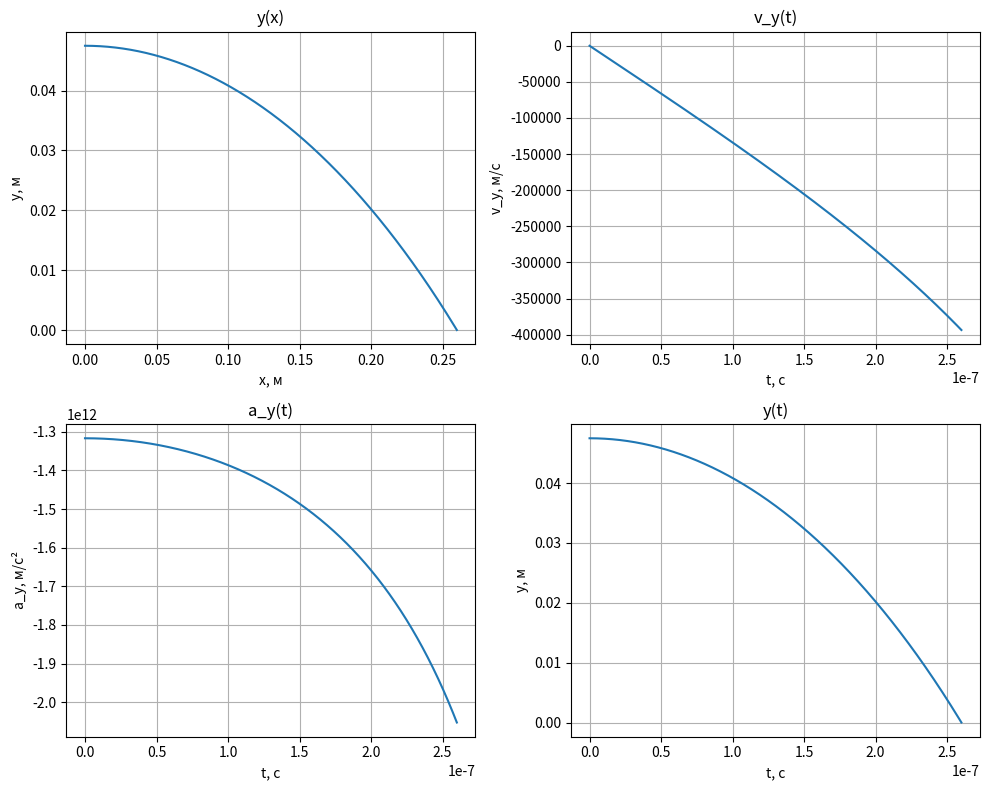

Reproduce this figure in Python.
import numpy as np
import matplotlib.pyplot as plt

e = 1.602176634e-19
me = 9.10938356e-31

r = 8.5e-2
R = 18e-2
L = 26e-2
Vx = 1e6

gap = R - r
y0 = gap / 2.0
vy0 = 0.0

lnRR = np.log(R / r)
t_exit = L / Vx

def ay(y, U):
    return -e * U / (me * (r + y) * lnRR)

def simulate(U, dt=1e-11, save=False, max_steps=10_000_000):
    t = 0.0
    y = y0
    vy = vy0

    if save:
        X = [0.0]
        T = [0.0]
        Y = [y]
        VY = [vy]
        AY = [ay(y, U)]

    steps = 0
    while t < t_exit and steps < max_steps:
        y_old, vy_old, t_old = y, vy, t

        def f1(y, vy): return vy
        def f2(y, vy): return ay(y, U)

        k1y = f1(y, vy)
        k1v = f2(y, vy)

        k2y = f1(y + 0.5*dt*k1y, vy + 0.5*dt*k1v)
        k2v = f2(y + 0.5*dt*k1y, vy + 0.5*dt*k1v)

        k3y = f1(y + 0.5*dt*k2y, vy + 0.5*dt*k2v)
        k3v = f2(y + 0.5*dt*k2y, vy + 0.5*dt*k2v)

        k4y = f1(y + dt*k3y, vy + dt*k3v)
        k4v = f2(y + dt*k3y, vy + dt*k3v)

        y = y + dt*(k1y + 2*k2y + 2*k3y + k4y)/6.0
        vy = vy + dt*(k1v + 2*k2v + 2*k3v + k4v)/6.0
        t += dt
        steps += 1

        if y <= 0.0 or y >= gap:
            if y <= 0.0:
                boundary = 0.0
            else:
                boundary = gap
            denom = (y - y_old)
            if abs(denom) < 1e-16:
                alpha = 0.0
            else:
                alpha = (boundary - y_old) / denom
                alpha = max(0.0, min(1.0, alpha))

            t_coll = t_old + alpha * (t - t_old)
            vy_coll = vy_old + alpha * (vy - vy_old)

            if save:
                X.append(Vx * t_coll)
                T.append(t_coll)
                Y.append(boundary)
                VY.append(vy_coll)
                AY.append(ay(boundary, U))

                return True, (np.array(X), np.array(T), np.array(Y), np.array(VY), np.array(AY))
            else:
                return True, None

        if save:
            X.append(Vx * t)
            T.append(t)
            Y.append(y)
            VY.append(vy)
            AY.append(ay(y, U))
    if save:
        return False, (np.array(X), np.array(T), np.array(Y), np.array(VY), np.array(AY))
    else:
        return False, None

def find_min_U(U_start=1.0, dt=1e-11):
    U_low = 0.0
    U_high = U_start
    for _ in range(60):
        collided, _ = simulate(U_high, dt=dt, save=False)
        if collided:
            break
        U_high *= 2.0
    else:
        raise RuntimeError("Не удалось найти U_high при котором происходит столкновение")

    for _ in range(40):
        U_mid = 0.5 * (U_low + U_high)
        collided, _ = simulate(U_mid, dt=dt, save=False)
        if collided:
            U_high = U_mid
        else:
            U_low = U_mid

    return U_high

dt = 1e-11
U_min = find_min_U(U_start=5.0, dt=dt)
collided, data = simulate(U_min, dt=dt, save=True)
X, T, Y, VY, AY = data

t_sim = T[-1]
vy_final = VY[-1]
V_final = np.sqrt(Vx**2 + vy_final**2)

print(f"U_min = {U_min:.6f} В")
print(f"t_exit (теоретич.) = {t_exit:.6e} с")
print(f"t_sim (реально, по симуляции) = {t_sim:.6e} с")
print(f"V_кон = {V_final:.6e} м/с")

# --- графики ---
plt.figure(figsize=(10, 8))
plt.subplot(2,2,1)
plt.plot(X, Y)
plt.title("y(x)")
plt.xlabel("x, м")
plt.ylabel("y, м")
plt.grid()

plt.subplot(2,2,2)
plt.plot(T, VY)
plt.title("v_y(t)")
plt.xlabel("t, с")
plt.ylabel("v_y, м/с")
plt.grid()

plt.subplot(2,2,3)
plt.plot(T, AY)
plt.title("a_y(t)")
plt.xlabel("t, с")
plt.ylabel("a_y, м/с²")
plt.grid()

plt.subplot(2,2,4)
plt.plot(T, Y)
plt.title("y(t)")
plt.xlabel("t, с")
plt.ylabel("y, м")
plt.grid()

plt.tight_layout()
plt.show()